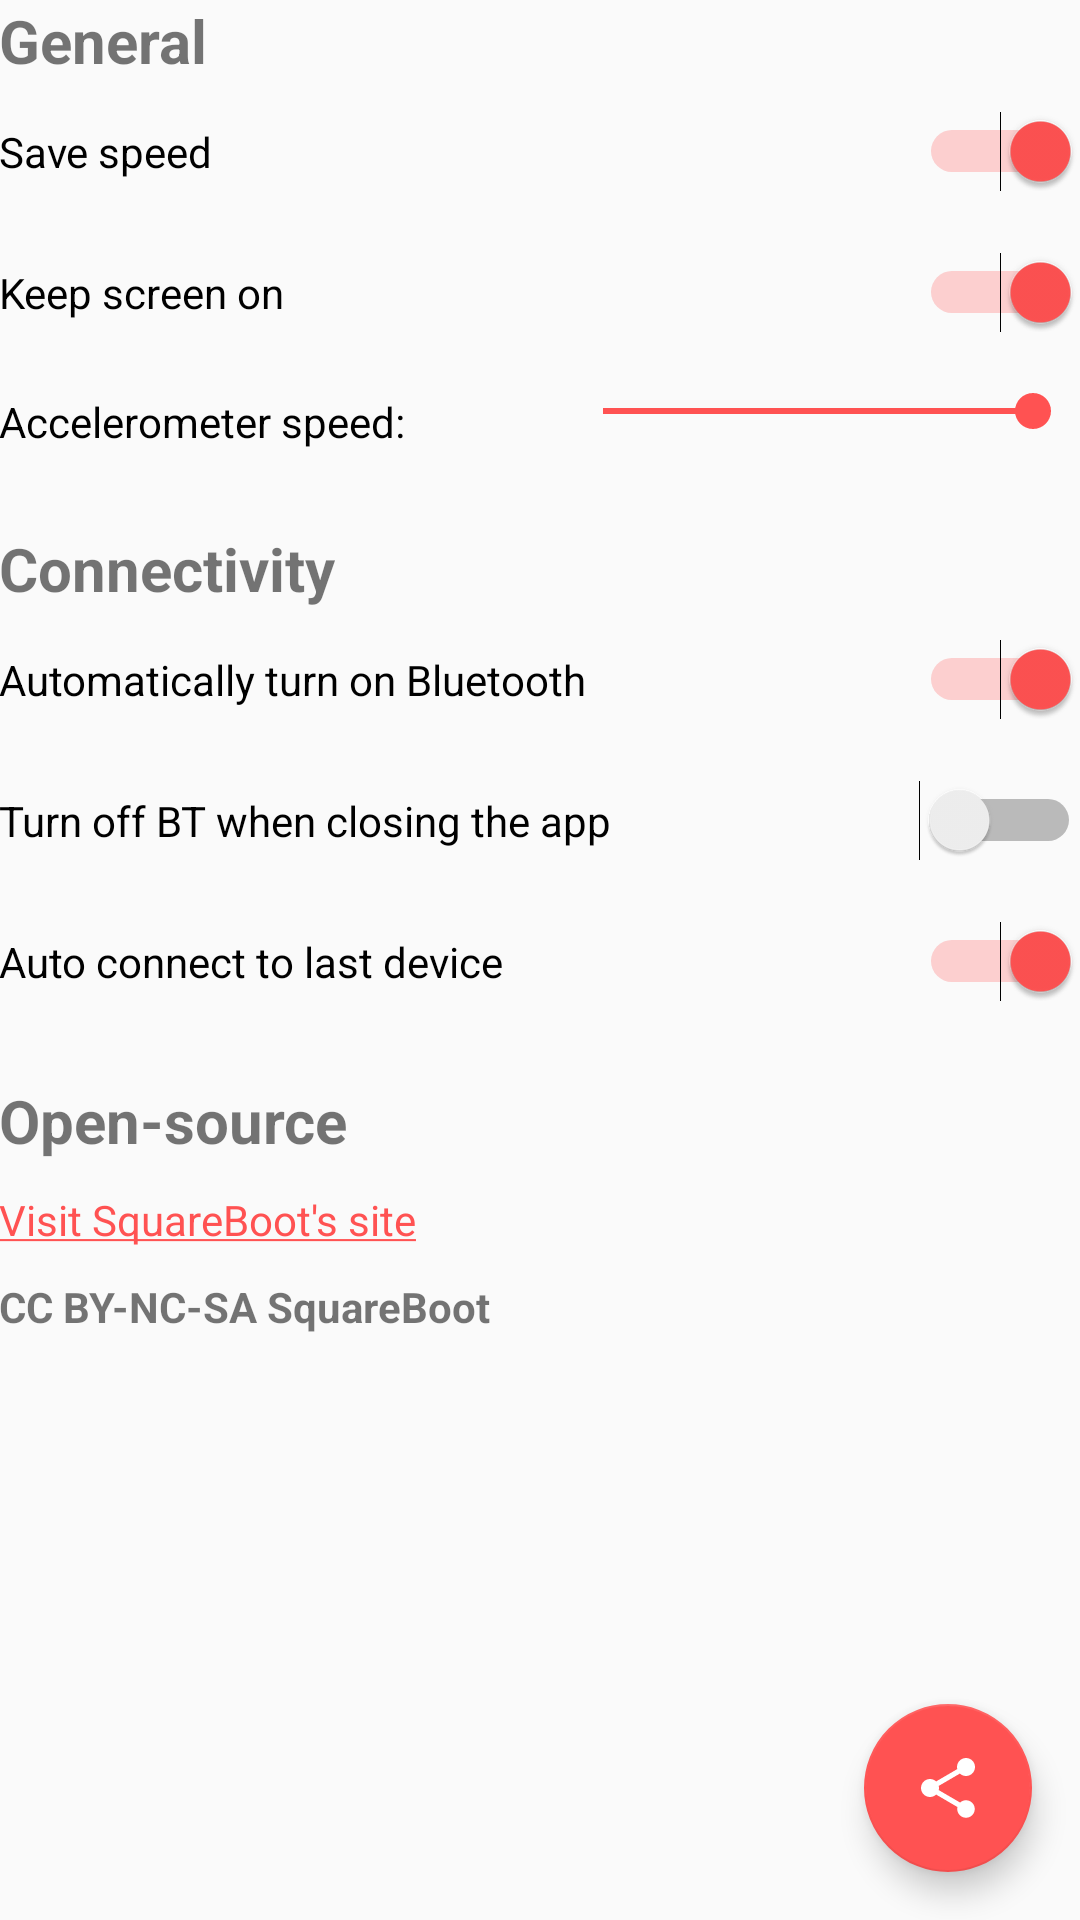

This screen was rendered from an Android layout file. Write that file and the resources it references.
<!-- AndroidManifest.xml: activity theme SettingsTheme -->
<!-- res/layout/activity_settings.xml -->
<?xml version="1.0" encoding="utf-8"?>
<RelativeLayout xmlns:android="http://schemas.android.com/apk/res/android"
    xmlns:tools="http://schemas.android.com/tools"
    android:layout_width="match_parent"
    android:layout_height="match_parent"
    tools:context="io.github.example.roverbluetooth.SettingsActivity">

    <ScrollView
        android:layout_width="match_parent"
        android:layout_height="match_parent"
        android:fillViewport="false">

        <RelativeLayout
            android:layout_width="match_parent"
            android:layout_height="wrap_content"
            android:paddingBottom="@dimen/activity_vertical_margin"
            android:paddingLeft="@dimen/activity_horizontal_margin"
            android:paddingRight="@dimen/activity_horizontal_margin"
            android:paddingTop="@dimen/activity_horizontal_margin">

            <Switch
                android:id="@+id/Save_speed_switch"
                android:layout_width="match_parent"
                android:layout_height="wrap_content"
                android:layout_alignParentLeft="true"
                android:layout_alignParentStart="true"
                android:layout_below="@+id/textView"
                android:layout_marginBottom="10dp"
                android:layout_marginTop="10dp"
                android:checked="true"
                android:text="@string/save_speed" />

            <Switch
                android:id="@+id/Keep_screen_on_switch"
                android:layout_width="match_parent"
                android:layout_height="wrap_content"
                android:layout_alignLeft="@+id/Save_speed_switch"
                android:layout_alignStart="@+id/Save_speed_switch"
                android:layout_below="@+id/Save_speed_switch"
                android:layout_marginBottom="10dp"
                android:layout_marginTop="10dp"
                android:checked="true"
                android:text="@string/keep_screen_on" />

            <Switch
                android:id="@+id/BT_auto_on_switch"
                android:layout_width="match_parent"
                android:layout_height="wrap_content"
                android:layout_alignParentEnd="true"
                android:layout_alignParentRight="true"
                android:layout_below="@+id/textView2"
                android:layout_marginBottom="10dp"
                android:layout_marginTop="10dp"
                android:checked="true"
                android:text="@string/bt_auto_on" />

            <Switch
                android:id="@+id/BT_auto_off_switch"
                android:layout_width="match_parent"
                android:layout_height="wrap_content"
                android:layout_alignParentLeft="true"
                android:layout_alignParentStart="true"
                android:layout_below="@+id/BT_auto_on_switch"
                android:layout_marginBottom="10dp"
                android:layout_marginTop="10dp"
                android:checked="false"
                android:text="@string/bt_auto_off" />

            <Switch
                android:id="@+id/BT_auto_connect"
                android:layout_width="match_parent"
                android:layout_height="wrap_content"
                android:layout_alignParentLeft="true"
                android:layout_alignParentStart="true"
                android:layout_below="@+id/BT_auto_off_switch"
                android:layout_marginBottom="10dp"
                android:layout_marginTop="10dp"
                android:checked="true"
                android:text="@string/bt_auto_connect" />

            <TextView
                android:id="@+id/textView"
                android:layout_width="wrap_content"
                android:layout_height="wrap_content"
                android:layout_alignParentLeft="true"
                android:layout_alignParentStart="true"
                android:layout_alignParentTop="true"
                android:text="@string/general_settings"
                android:textSize="20sp"
                android:textStyle="bold" />

            <TextView
                android:id="@+id/textView2"
                android:layout_width="wrap_content"
                android:layout_height="wrap_content"
                android:layout_alignParentLeft="true"
                android:layout_alignParentStart="true"
                android:layout_below="@+id/textView4"
                android:layout_marginTop="16dp"
                android:text="@string/connectivity"
                android:textSize="20sp"
                android:textStyle="bold" />

            <TextView
                android:id="@+id/textView3"
                android:layout_width="wrap_content"
                android:layout_height="wrap_content"
                android:layout_alignParentLeft="true"
                android:layout_alignParentStart="true"
                android:layout_below="@+id/BT_auto_connect"
                android:layout_marginTop="16dp"
                android:text="@string/open_source"
                android:textSize="20sp"
                android:textStyle="bold" />

            <TextView
                android:id="@+id/Website_link"
                android:layout_width="match_parent"
                android:layout_height="wrap_content"
                android:layout_alignParentLeft="true"
                android:layout_alignParentStart="true"
                android:layout_below="@id/textView3"
                android:layout_marginBottom="10dp"
                android:layout_marginTop="10dp"
                android:autoLink="web"
                android:clickable="true"
                android:onClick="visitMySite"
                android:text="@string/visit_website"
                android:textColor="@color/colorAccent" />

            <TextView
                android:id="@+id/textView4"
                android:layout_width="wrap_content"
                android:layout_height="wrap_content"
                android:layout_alignParentLeft="true"
                android:layout_alignParentStart="true"
                android:layout_below="@+id/Keep_screen_on_switch"
                android:layout_marginBottom="10dp"
                android:layout_marginTop="10dp"
                android:text="@string/accelerometer_speed"
                android:textColor="@android:color/black" />

            <SeekBar
                android:id="@+id/sensor_speed_seekbar"
                android:layout_width="wrap_content"
                android:layout_height="wrap_content"
                android:layout_alignEnd="@+id/Keep_screen_on_switch"
                android:layout_alignRight="@+id/Keep_screen_on_switch"
                android:layout_below="@+id/Keep_screen_on_switch"
                android:layout_marginLeft="50dp"
                android:layout_marginTop="7dp"
                android:layout_toEndOf="@+id/textView4"
                android:layout_toRightOf="@+id/textView4"
                android:max="3"
                android:maxHeight="10dp"
                android:minHeight="10dp"
                android:progress="3" />

            <TextView
                android:layout_width="wrap_content"
                android:layout_height="wrap_content"
                android:layout_alignParentLeft="true"
                android:layout_alignParentStart="true"
                android:layout_below="@+id/Website_link"
                android:text="@string/license"
                android:textStyle="bold" />

        </RelativeLayout>
    </ScrollView>

    <android.support.design.widget.FloatingActionButton
        android:layout_width="wrap_content"
        android:layout_height="wrap_content"
        android:layout_alignParentBottom="true"
        android:layout_alignParentEnd="true"
        android:layout_alignParentRight="true"
        android:layout_marginBottom="16dp"
        android:layout_marginRight="16dp"
        android:onClick="shareAction"
        android:src="@drawable/share_material" />

</RelativeLayout>
<!-- resources referenced by this layout -->
<resources>
  <color name="colorAccent">#FF5252</color>
  <!-- drawable share_material (drawable) -->
  <vector xmlns:android="http://schemas.android.com/apk/res/android"
      android:width="48dp"
      android:height="48dp"
      android:viewportHeight="24.0"
      android:viewportWidth="24.0">
      <path
          android:fillColor="#ffffff"
          android:pathData="M18,16.08c-0.76,0 -1.44,0.3 -1.96,0.77L8.91,12.7c0.05,-0.23 0.09,-0.46 0.09,-0.7s-0.04,-0.47 -0.09,-0.7l7.05,-4.11c0.54,0.5 1.25,0.81 2.04,0.81 1.66,0 3,-1.34 3,-3s-1.34,-3 -3,-3 -3,1.34 -3,3c0,0.24 0.04,0.47 0.09,0.7L8.04,9.81C7.5,9.31 6.79,9 6,9c-1.66,0 -3,1.34 -3,3s1.34,3 3,3c0.79,0 1.5,-0.31 2.04,-0.81l7.12,4.16c-0.05,0.21 -0.08,0.43 -0.08,0.65 0,1.61 1.31,2.92 2.92,2.92 1.61,0 2.92,-1.31 2.92,-2.92s-1.31,-2.92 -2.92,-2.92z" />
  </vector>
  <string name="accelerometer_speed">Accelerometer speed:</string>
  <string name="bt_auto_connect">Auto connect to last device</string>
  <string name="bt_auto_off">Turn off BT when closing the app</string>
  <string name="bt_auto_on">Automatically turn on Bluetooth</string>
  <string name="connectivity">Connectivity</string>
  <string name="general_settings">General</string>
  <string name="keep_screen_on">Keep screen on</string>
  <string name="license">CC BY-NC-SA SquareBoot</string>
  <string name="open_source">Open-source</string>
  <string name="save_speed">Save speed</string>
  <string name="visit_website"><u>Visit SquareBoot\'s site</u></string>
  <style name="SettingsTheme" parent="Theme.AppCompat.Light">
          <item name="colorPrimary">@color/colorPrimary</item>
          <item name="colorPrimaryDark">@color/colorPrimaryDark</item>
          <item name="colorAccent">@color/colorAccent</item>
          <item name="android:textColorPrimary">#ffffff</item>
      </style>
  <color name="colorPrimary">#2196F3</color>
  <color name="colorPrimaryDark">#1976D2</color>
</resources>
